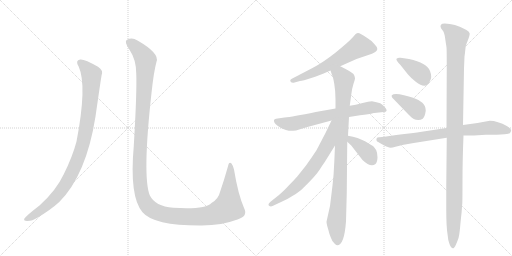
t = 0.00 s
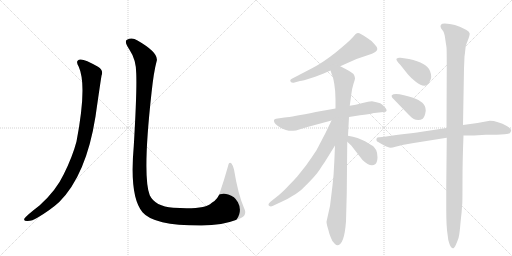
t = 1.98 s
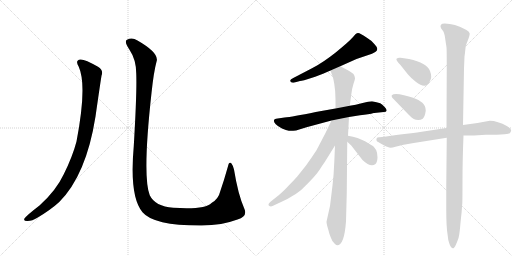
t = 3.97 s
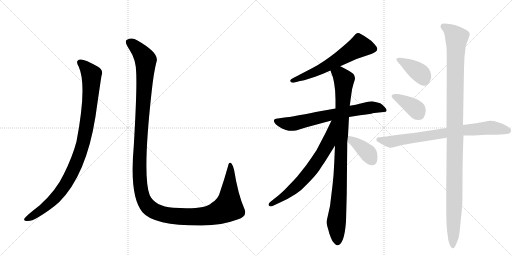
t = 5.95 s
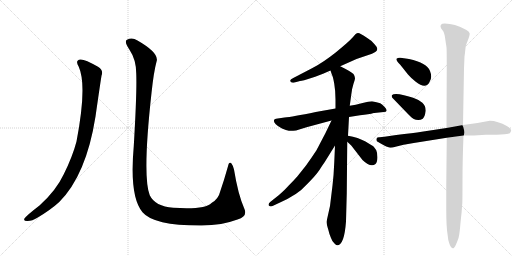
t = 7.93 s
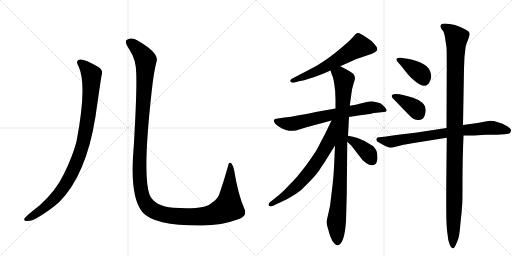
t = 9.91 s

The animated SVG that drew these frames (rendered in a browser with its animation timeline set to each time). Animation: 11 CSS @keyframes rules; one cycle of 9.91 s.

<svg version="1.1" viewBox="0 0 2048 1024" xmlns="http://www.w3.org/2000/svg">
  <g stroke="lightgray" stroke-dasharray="1,1" stroke-width="1" transform="scale(4, 4)">
    <line x1="0" y1="0" x2="256" y2="256"></line>
    <line x1="256" y1="0" x2="0" y2="256"></line>
    <line x1="128" y1="0" x2="128" y2="256"></line>
    <line x1="0" y1="128" x2="256" y2="128"></line>
    <line x1="256" y1="0" x2="512" y2="256"></line>
    <line x1="512" y1="0" x2="256" y2="256"></line>
    <line x1="384" y1="0" x2="384" y2="256"></line>
    <line x1="256" y1="128" x2="512" y2="128"></line>
  </g>
<g transform="scale(1, -1) translate(0, -850)">
   <style type="text/css">
    @keyframes keyframes0 {
      from {
       stroke: black;
       stroke-dashoffset: 988;
       stroke-width: 128;
       }
       76% {
       animation-timing-function: step-end;
       stroke: black;
       stroke-dashoffset: 0;
       stroke-width: 128;
       }
       to {
       stroke: black;
       stroke-width: 1024;
       }
       }
       #make-me-a-hanzi-animation-0 {
         animation: keyframes0 1.054036s both;
         animation-delay: 0.000000s;
         animation-timing-function: linear;
       }
    @keyframes keyframes1 {
      from {
       stroke: black;
       stroke-dashoffset: 1451;
       stroke-width: 128;
       }
       83% {
       animation-timing-function: step-end;
       stroke: black;
       stroke-dashoffset: 0;
       stroke-width: 128;
       }
       to {
       stroke: black;
       stroke-width: 1024;
       }
       }
       #make-me-a-hanzi-animation-1 {
         animation: keyframes1 1.430827s both;
         animation-delay: 1.054036s;
         animation-timing-function: linear;
       }
    @keyframes keyframes2 {
      from {
       stroke: black;
       stroke-dashoffset: 614;
       stroke-width: 128;
       }
       67% {
       animation-timing-function: step-end;
       stroke: black;
       stroke-dashoffset: 0;
       stroke-width: 128;
       }
       to {
       stroke: black;
       stroke-width: 1024;
       }
       }
       #make-me-a-hanzi-animation-2 {
         animation: keyframes2 0.749674s both;
         animation-delay: 2.484863s;
         animation-timing-function: linear;
       }
    @keyframes keyframes3 {
      from {
       stroke: black;
       stroke-dashoffset: 702;
       stroke-width: 128;
       }
       70% {
       animation-timing-function: step-end;
       stroke: black;
       stroke-dashoffset: 0;
       stroke-width: 128;
       }
       to {
       stroke: black;
       stroke-width: 1024;
       }
       }
       #make-me-a-hanzi-animation-3 {
         animation: keyframes3 0.821289s both;
         animation-delay: 3.234538s;
         animation-timing-function: linear;
       }
    @keyframes keyframes4 {
      from {
       stroke: black;
       stroke-dashoffset: 963;
       stroke-width: 128;
       }
       76% {
       animation-timing-function: step-end;
       stroke: black;
       stroke-dashoffset: 0;
       stroke-width: 128;
       }
       to {
       stroke: black;
       stroke-width: 1024;
       }
       }
       #make-me-a-hanzi-animation-4 {
         animation: keyframes4 1.033691s both;
         animation-delay: 4.055827s;
         animation-timing-function: linear;
       }
    @keyframes keyframes5 {
      from {
       stroke: black;
       stroke-dashoffset: 686;
       stroke-width: 128;
       }
       69% {
       animation-timing-function: step-end;
       stroke: black;
       stroke-dashoffset: 0;
       stroke-width: 128;
       }
       to {
       stroke: black;
       stroke-width: 1024;
       }
       }
       #make-me-a-hanzi-animation-5 {
         animation: keyframes5 0.808268s both;
         animation-delay: 5.089518s;
         animation-timing-function: linear;
       }
    @keyframes keyframes6 {
      from {
       stroke: black;
       stroke-dashoffset: 388;
       stroke-width: 128;
       }
       56% {
       animation-timing-function: step-end;
       stroke: black;
       stroke-dashoffset: 0;
       stroke-width: 128;
       }
       to {
       stroke: black;
       stroke-width: 1024;
       }
       }
       #make-me-a-hanzi-animation-6 {
         animation: keyframes6 0.565755s both;
         animation-delay: 5.897786s;
         animation-timing-function: linear;
       }
    @keyframes keyframes7 {
      from {
       stroke: black;
       stroke-dashoffset: 389;
       stroke-width: 128;
       }
       56% {
       animation-timing-function: step-end;
       stroke: black;
       stroke-dashoffset: 0;
       stroke-width: 128;
       }
       to {
       stroke: black;
       stroke-width: 1024;
       }
       }
       #make-me-a-hanzi-animation-7 {
         animation: keyframes7 0.566569s both;
         animation-delay: 6.463542s;
         animation-timing-function: linear;
       }
    @keyframes keyframes8 {
      from {
       stroke: black;
       stroke-dashoffset: 387;
       stroke-width: 128;
       }
       56% {
       animation-timing-function: step-end;
       stroke: black;
       stroke-dashoffset: 0;
       stroke-width: 128;
       }
       to {
       stroke: black;
       stroke-width: 1024;
       }
       }
       #make-me-a-hanzi-animation-8 {
         animation: keyframes8 0.564941s both;
         animation-delay: 7.030111s;
         animation-timing-function: linear;
       }
    @keyframes keyframes9 {
      from {
       stroke: black;
       stroke-dashoffset: 782;
       stroke-width: 128;
       }
       72% {
       animation-timing-function: step-end;
       stroke: black;
       stroke-dashoffset: 0;
       stroke-width: 128;
       }
       to {
       stroke: black;
       stroke-width: 1024;
       }
       }
       #make-me-a-hanzi-animation-9 {
         animation: keyframes9 0.886393s both;
         animation-delay: 7.595052s;
         animation-timing-function: linear;
       }
    @keyframes keyframes10 {
      from {
       stroke: black;
       stroke-dashoffset: 1156;
       stroke-width: 128;
       }
       79% {
       animation-timing-function: step-end;
       stroke: black;
       stroke-dashoffset: 0;
       stroke-width: 128;
       }
       to {
       stroke: black;
       stroke-width: 1024;
       }
       }
       #make-me-a-hanzi-animation-10 {
         animation: keyframes10 1.190755s both;
         animation-delay: 8.481445s;
         animation-timing-function: linear;
       }
</style>
<path d="M 315 583 Q 349 508 306 284 Q 290 223 255 153 Q 224 87 158 28 Q 107 -11 97 -25 Q 94 -34 108 -34 Q 127 -35 151 -20 Q 203 11 237 42 Q 345 150 382 384 Q 400 510 406 547 Q 415 569 392 583 Q 338 614 321 612 Q 299 609 315 583 Z" fill="lightgray"></path> 
<path d="M 545 555 Q 548 483 535 265 Q 517 63 570 1 Q 615 -53 807 -52 Q 889 -51 950 -28 Q 992 -15 977 16 Q 952 73 936 172 Q 932 188 926 196 Q 916 205 912 185 Q 896 128 881 85 Q 874 54 846 38 Q 821 11 693 19 Q 620 25 599 69 Q 569 144 606 478 Q 615 563 626 603 Q 639 637 550 688 Q 528 703 508 691 Q 495 684 518 651 Q 545 611 545 555 Z" fill="lightgray"></path> 
<path d="M 1361 585 L 1426 614 L 1488 635 L 1501 642 Q 1518 653 1499 672 L 1486 686 Q 1483 689 1463 702.5 Q 1443 716 1437.5 717.5 Q 1432 719 1427.5 717.5 Q 1423 716 1413 703 Q 1395 682 1344 641.5 Q 1293 601 1248 577 L 1175 539 Q 1157 532 1162 524.5 Q 1167 517 1178 520 L 1200 526 Q 1211 527 1245 538 Q 1279 549 1292 555 L 1322 568 L 1361 585 Z" fill="lightgray"></path> 
<path d="M 1342 416 L 1263 402 Q 1169 383 1138 380 L 1104 375 Q 1098 374 1096 370 Q 1092 355 1128 336 Q 1145 328 1155.5 327 Q 1166 326 1184 328 L 1226 341 L 1326 368 L 1396 382 L 1440 389 Q 1476 392 1495 398 L 1497 398 L 1535 402 Q 1545 402 1546.5 407.5 Q 1548 413 1538.5 422.5 Q 1529 432 1521 437 Q 1505 443 1492.5 444.5 Q 1480 446 1450.5 438.5 Q 1421 431 1399 427 L 1342 416 Z" fill="lightgray"></path> 
<path d="M 1418 546 L 1414 554 Q 1405 563 1361 585 C 1334 599 1312 596 1322 568 L 1328 550 Q 1332 544 1337 515 Q 1342 486 1342 452 L 1342 416 L 1340 268 L 1337 200 Q 1335 149 1330 108 L 1320 26 L 1306 -37 Q 1306 -46 1313 -68 Q 1318 -90 1324 -102 Q 1328 -114 1337 -123 Q 1345 -132 1349 -131 Q 1377 -131 1384 -36 L 1387 76 L 1389 283 L 1392 307 L 1396 382 L 1399 427 L 1405 471 Q 1408 497 1414 515 Q 1420 532 1420 537 L 1418 546 Z" fill="lightgray"></path> 
<path d="M 1326 368 L 1301 316 Q 1268 253 1266 249 Q 1247 220 1224 188 L 1189 144 Q 1173 126 1155 108 Q 1144 95 1116 70 L 1082 43 Q 1070 33 1076 27 Q 1083 22 1090 26 L 1118 39 Q 1192 72 1224 109 Q 1264 149 1277 169 Q 1289 188 1299 202 L 1340 268 C 1416 391 1339 395 1326 368 Z" fill="lightgray"></path> 
<path d="M 1389 283 L 1405 268 L 1450 210 Q 1483 178 1502 194 Q 1509 201 1510 220 Q 1510 238 1505 249 Q 1499 259 1495 263 Q 1491 267 1462 284 Q 1433 300 1392 307 C 1362 312 1367 304 1389 283 Z" fill="lightgray"></path> 
<path d="M 1636 614 L 1602 619 Q 1593 621 1586 615 Q 1583 609 1601 591 L 1632 552 Q 1642 540 1663 523 Q 1704 490 1719 524 Q 1730 541 1720 566 Q 1708 598 1636 614 Z" fill="lightgray"></path> 
<path d="M 1632 394 Q 1647 378 1655 374 Q 1663 370 1673 370 Q 1683 370 1691 375.5 Q 1699 381 1703 407 Q 1703 427 1689.5 439 Q 1676 451 1652.5 459 Q 1629 467 1616 469 Q 1577 479 1567 469 L 1567 463 Q 1567 461 1576 452 L 1632 394 Z" fill="lightgray"></path> 
<path d="M 1786 338 L 1687 323 Q 1654 318 1585 310 L 1538 303 L 1527 302 L 1519 301 L 1515 301 Q 1502 301 1507 286 Q 1508 284 1528 273 Q 1548 262 1556.5 260 Q 1565 258 1582 263 L 1614 271 Q 1619 272 1632 274 L 1655 278 L 1787 299 L 1854 308 L 1896 308 L 1943 311 L 1987 311 L 2018 313 Q 2037 315 2040 318 Q 2046 328 2044 330 Q 2044 333 2029 345 Q 1990 367 1959 367 Q 1906 356 1852 350 L 1786 338 Z" fill="lightgray"></path> 
<path d="M 1858 624 Q 1860 636 1861 649 L 1863 666 Q 1863 668 1871.5 689.5 Q 1880 711 1878.5 717.5 Q 1877 724 1864 731 Q 1818 756 1779 756 Q 1756 756 1764 737 L 1773 725 Q 1776 720 1779 707 L 1783 680 Q 1785 668 1786 661 Q 1787 654 1787 575 L 1786 338 L 1787 299 L 1785 102 L 1785 14 Q 1785 -56 1790 -86 Q 1792 -112 1798 -126 Q 1808 -151 1817 -140 Q 1821 -136 1826 -123 L 1832 -108 Q 1837 -97 1840.5 -58 Q 1844 -19 1845 -12.5 Q 1846 -6 1847 9 Q 1848 24 1849 35 Q 1850 46 1850 128.5 Q 1850 211 1854 308 L 1852 350 L 1856 576 L 1858 624 Z" fill="lightgray"></path> 
      <clipPath id="make-me-a-hanzi-clip-0">
      <path d="M 315 583 Q 349 508 306 284 Q 290 223 255 153 Q 224 87 158 28 Q 107 -11 97 -25 Q 94 -34 108 -34 Q 127 -35 151 -20 Q 203 11 237 42 Q 345 150 382 384 Q 400 510 406 547 Q 415 569 392 583 Q 338 614 321 612 Q 299 609 315 583 Z" fill="lightgray"></path>
      </clipPath>
      <path clip-path="url(#make-me-a-hanzi-clip-0)" d="M 322 597 L 351 573 L 364 556 L 366 541 L 362 459 L 346 342 L 316 226 L 282 147 L 233 72 L 187 27 L 105 -27 " fill="none" id="make-me-a-hanzi-animation-0" stroke-dasharray="860 1720" stroke-linecap="round"></path>

      <clipPath id="make-me-a-hanzi-clip-1">
      <path d="M 545 555 Q 548 483 535 265 Q 517 63 570 1 Q 615 -53 807 -52 Q 889 -51 950 -28 Q 992 -15 977 16 Q 952 73 936 172 Q 932 188 926 196 Q 916 205 912 185 Q 896 128 881 85 Q 874 54 846 38 Q 821 11 693 19 Q 620 25 599 69 Q 569 144 606 478 Q 615 563 626 603 Q 639 637 550 688 Q 528 703 508 691 Q 495 684 518 651 Q 545 611 545 555 Z" fill="lightgray"></path>
      </clipPath>
      <path clip-path="url(#make-me-a-hanzi-clip-1)" d="M 518 680 L 547 659 L 583 608 L 557 168 L 567 75 L 592 24 L 629 0 L 652 -7 L 732 -17 L 829 -13 L 893 9 L 913 20 L 914 26 L 923 161 L 920 189 " fill="none" id="make-me-a-hanzi-animation-1" stroke-dasharray="1323 2646" stroke-linecap="round"></path>

      <clipPath id="make-me-a-hanzi-clip-2">
      <path d="M 1361 585 L 1426 614 L 1488 635 L 1501 642 Q 1518 653 1499 672 L 1486 686 Q 1483 689 1463 702.5 Q 1443 716 1437.5 717.5 Q 1432 719 1427.5 717.5 Q 1423 716 1413 703 Q 1395 682 1344 641.5 Q 1293 601 1248 577 L 1175 539 Q 1157 532 1162 524.5 Q 1167 517 1178 520 L 1200 526 Q 1211 527 1245 538 Q 1279 549 1292 555 L 1322 568 L 1361 585 Z" fill="lightgray"></path>
      </clipPath>
      <path clip-path="url(#make-me-a-hanzi-clip-2)" d="M 1492 656 L 1439 665 L 1308 586 L 1231 548 L 1169 527 " fill="none" id="make-me-a-hanzi-animation-2" stroke-dasharray="486 972" stroke-linecap="round"></path>

      <clipPath id="make-me-a-hanzi-clip-3">
      <path d="M 1342 416 L 1263 402 Q 1169 383 1138 380 L 1104 375 Q 1098 374 1096 370 Q 1092 355 1128 336 Q 1145 328 1155.5 327 Q 1166 326 1184 328 L 1226 341 L 1326 368 L 1396 382 L 1440 389 Q 1476 392 1495 398 L 1497 398 L 1535 402 Q 1545 402 1546.5 407.5 Q 1548 413 1538.5 422.5 Q 1529 432 1521 437 Q 1505 443 1492.5 444.5 Q 1480 446 1450.5 438.5 Q 1421 431 1399 427 L 1342 416 Z" fill="lightgray"></path>
      </clipPath>
      <path clip-path="url(#make-me-a-hanzi-clip-3)" d="M 1104 366 L 1128 357 L 1174 355 L 1479 420 L 1507 421 L 1539 409 " fill="none" id="make-me-a-hanzi-animation-3" stroke-dasharray="574 1148" stroke-linecap="round"></path>

      <clipPath id="make-me-a-hanzi-clip-4">
      <path d="M 1418 546 L 1414 554 Q 1405 563 1361 585 C 1334 599 1312 596 1322 568 L 1328 550 Q 1332 544 1337 515 Q 1342 486 1342 452 L 1342 416 L 1340 268 L 1337 200 Q 1335 149 1330 108 L 1320 26 L 1306 -37 Q 1306 -46 1313 -68 Q 1318 -90 1324 -102 Q 1328 -114 1337 -123 Q 1345 -132 1349 -131 Q 1377 -131 1384 -36 L 1387 76 L 1389 283 L 1392 307 L 1396 382 L 1399 427 L 1405 471 Q 1408 497 1414 515 Q 1420 532 1420 537 L 1418 546 Z" fill="lightgray"></path>
      </clipPath>
      <path clip-path="url(#make-me-a-hanzi-clip-4)" d="M 1331 566 L 1361 551 L 1376 530 L 1361 132 L 1345 -38 L 1349 -117 " fill="none" id="make-me-a-hanzi-animation-4" stroke-dasharray="835 1670" stroke-linecap="round"></path>

      <clipPath id="make-me-a-hanzi-clip-5">
      <path d="M 1326 368 L 1301 316 Q 1268 253 1266 249 Q 1247 220 1224 188 L 1189 144 Q 1173 126 1155 108 Q 1144 95 1116 70 L 1082 43 Q 1070 33 1076 27 Q 1083 22 1090 26 L 1118 39 Q 1192 72 1224 109 Q 1264 149 1277 169 Q 1289 188 1299 202 L 1340 268 C 1416 391 1339 395 1326 368 Z" fill="lightgray"></path>
      </clipPath>
      <path clip-path="url(#make-me-a-hanzi-clip-5)" d="M 1335 364 L 1312 276 L 1246 171 L 1164 86 L 1083 32 " fill="none" id="make-me-a-hanzi-animation-5" stroke-dasharray="558 1116" stroke-linecap="round"></path>

      <clipPath id="make-me-a-hanzi-clip-6">
      <path d="M 1389 283 L 1405 268 L 1450 210 Q 1483 178 1502 194 Q 1509 201 1510 220 Q 1510 238 1505 249 Q 1499 259 1495 263 Q 1491 267 1462 284 Q 1433 300 1392 307 C 1362 312 1367 304 1389 283 Z" fill="lightgray"></path>
      </clipPath>
      <path clip-path="url(#make-me-a-hanzi-clip-6)" d="M 1399 300 L 1405 289 L 1467 243 L 1489 207 " fill="none" id="make-me-a-hanzi-animation-6" stroke-dasharray="260 520" stroke-linecap="round"></path>

      <clipPath id="make-me-a-hanzi-clip-7">
      <path d="M 1636 614 L 1602 619 Q 1593 621 1586 615 Q 1583 609 1601 591 L 1632 552 Q 1642 540 1663 523 Q 1704 490 1719 524 Q 1730 541 1720 566 Q 1708 598 1636 614 Z" fill="lightgray"></path>
      </clipPath>
      <path clip-path="url(#make-me-a-hanzi-clip-7)" d="M 1593 612 L 1675 562 L 1696 531 " fill="none" id="make-me-a-hanzi-animation-7" stroke-dasharray="261 522" stroke-linecap="round"></path>

      <clipPath id="make-me-a-hanzi-clip-8">
      <path d="M 1632 394 Q 1647 378 1655 374 Q 1663 370 1673 370 Q 1683 370 1691 375.5 Q 1699 381 1703 407 Q 1703 427 1689.5 439 Q 1676 451 1652.5 459 Q 1629 467 1616 469 Q 1577 479 1567 469 L 1567 463 Q 1567 461 1576 452 L 1632 394 Z" fill="lightgray"></path>
      </clipPath>
      <path clip-path="url(#make-me-a-hanzi-clip-8)" d="M 1573 466 L 1648 426 L 1678 391 " fill="none" id="make-me-a-hanzi-animation-8" stroke-dasharray="259 518" stroke-linecap="round"></path>

      <clipPath id="make-me-a-hanzi-clip-9">
      <path d="M 1786 338 L 1687 323 Q 1654 318 1585 310 L 1538 303 L 1527 302 L 1519 301 L 1515 301 Q 1502 301 1507 286 Q 1508 284 1528 273 Q 1548 262 1556.5 260 Q 1565 258 1582 263 L 1614 271 Q 1619 272 1632 274 L 1655 278 L 1787 299 L 1854 308 L 1896 308 L 1943 311 L 1987 311 L 2018 313 Q 2037 315 2040 318 Q 2046 328 2044 330 Q 2044 333 2029 345 Q 1990 367 1959 367 Q 1906 356 1852 350 L 1786 338 Z" fill="lightgray"></path>
      </clipPath>
      <path clip-path="url(#make-me-a-hanzi-clip-9)" d="M 1514 292 L 1570 284 L 1849 329 L 1941 338 L 1973 339 L 2034 327 " fill="none" id="make-me-a-hanzi-animation-9" stroke-dasharray="654 1308" stroke-linecap="round"></path>

      <clipPath id="make-me-a-hanzi-clip-10">
      <path d="M 1858 624 Q 1860 636 1861 649 L 1863 666 Q 1863 668 1871.5 689.5 Q 1880 711 1878.5 717.5 Q 1877 724 1864 731 Q 1818 756 1779 756 Q 1756 756 1764 737 L 1773 725 Q 1776 720 1779 707 L 1783 680 Q 1785 668 1786 661 Q 1787 654 1787 575 L 1786 338 L 1787 299 L 1785 102 L 1785 14 Q 1785 -56 1790 -86 Q 1792 -112 1798 -126 Q 1808 -151 1817 -140 Q 1821 -136 1826 -123 L 1832 -108 Q 1837 -97 1840.5 -58 Q 1844 -19 1845 -12.5 Q 1846 -6 1847 9 Q 1848 24 1849 35 Q 1850 46 1850 128.5 Q 1850 211 1854 308 L 1852 350 L 1856 576 L 1858 624 Z" fill="lightgray"></path>
      </clipPath>
      <path clip-path="url(#make-me-a-hanzi-clip-10)" d="M 1774 744 L 1796 731 L 1827 697 L 1820 520 L 1818 58 L 1810 -131 " fill="none" id="make-me-a-hanzi-animation-10" stroke-dasharray="1028 2056" stroke-linecap="round"></path>

</g>
</svg>
